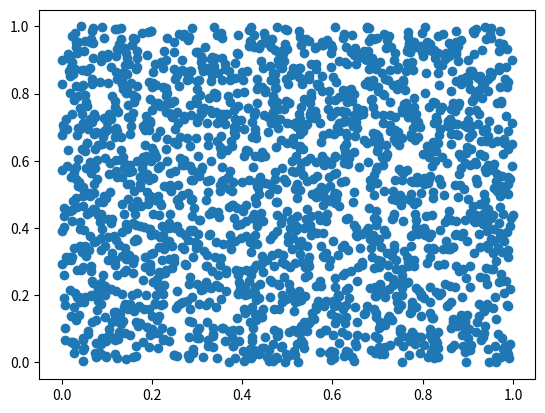

Python code for this plot:
import matplotlib.pyplot as plt
import numpy as np

n =2000
x = np.random.rand(n)
y = np.random.rand(n)

plt.scatter(x,y)   # 산포도
plt.show()